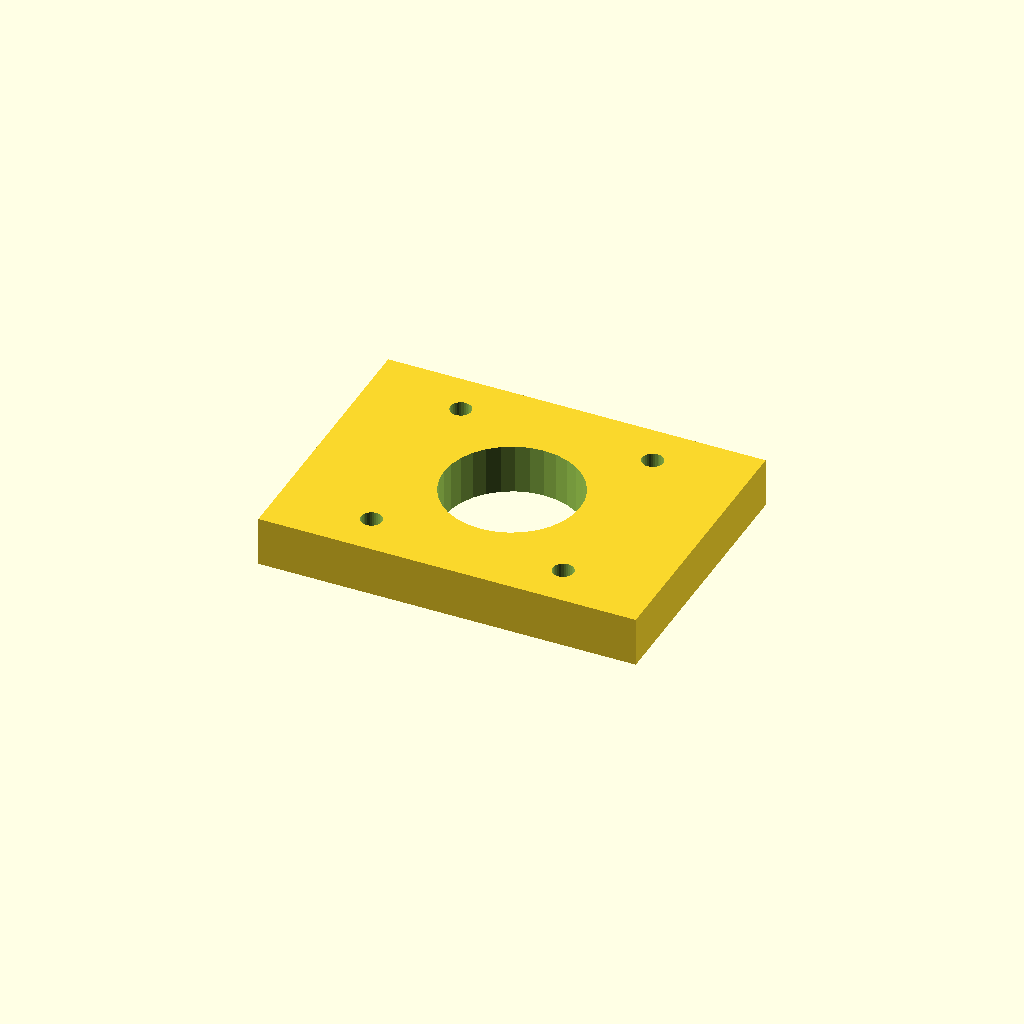
Cell 1: the model at its default parameters.
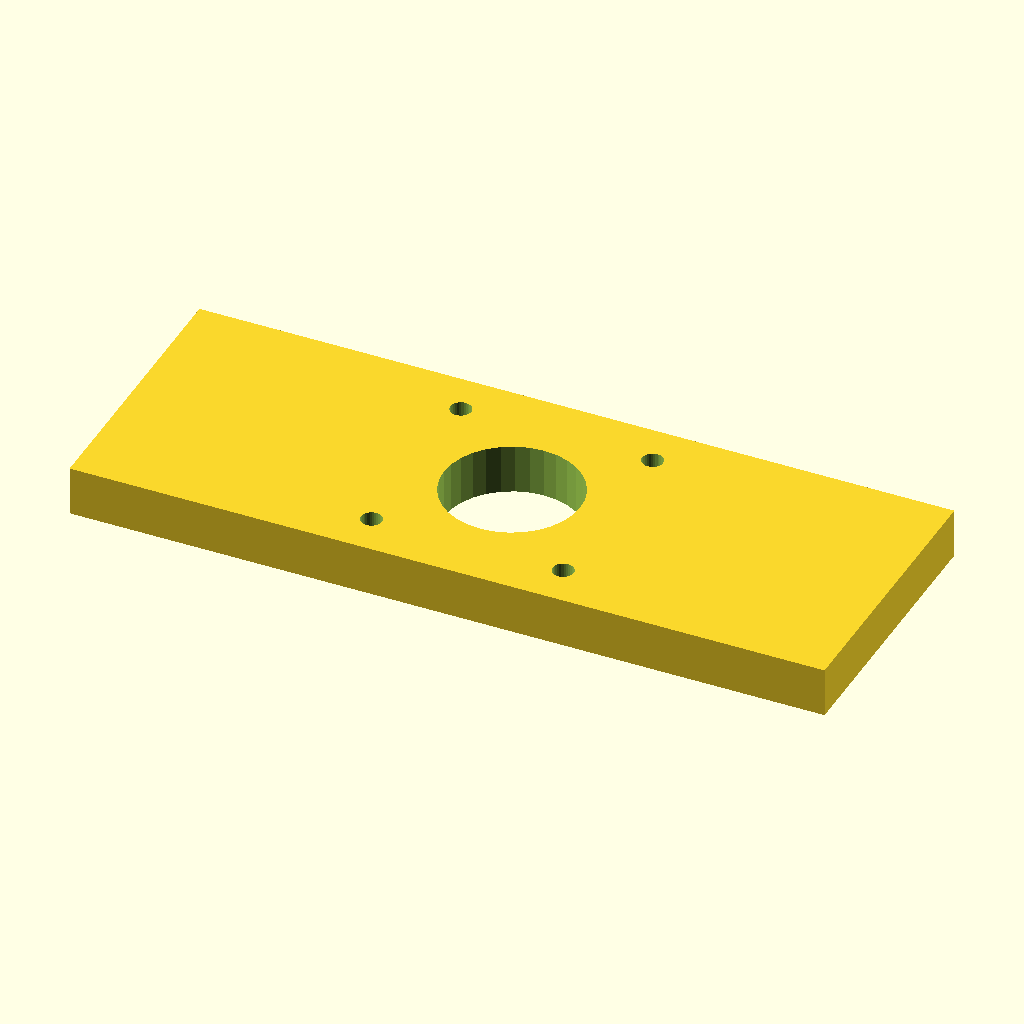
Cell 2: the same model with plate_w = 122.
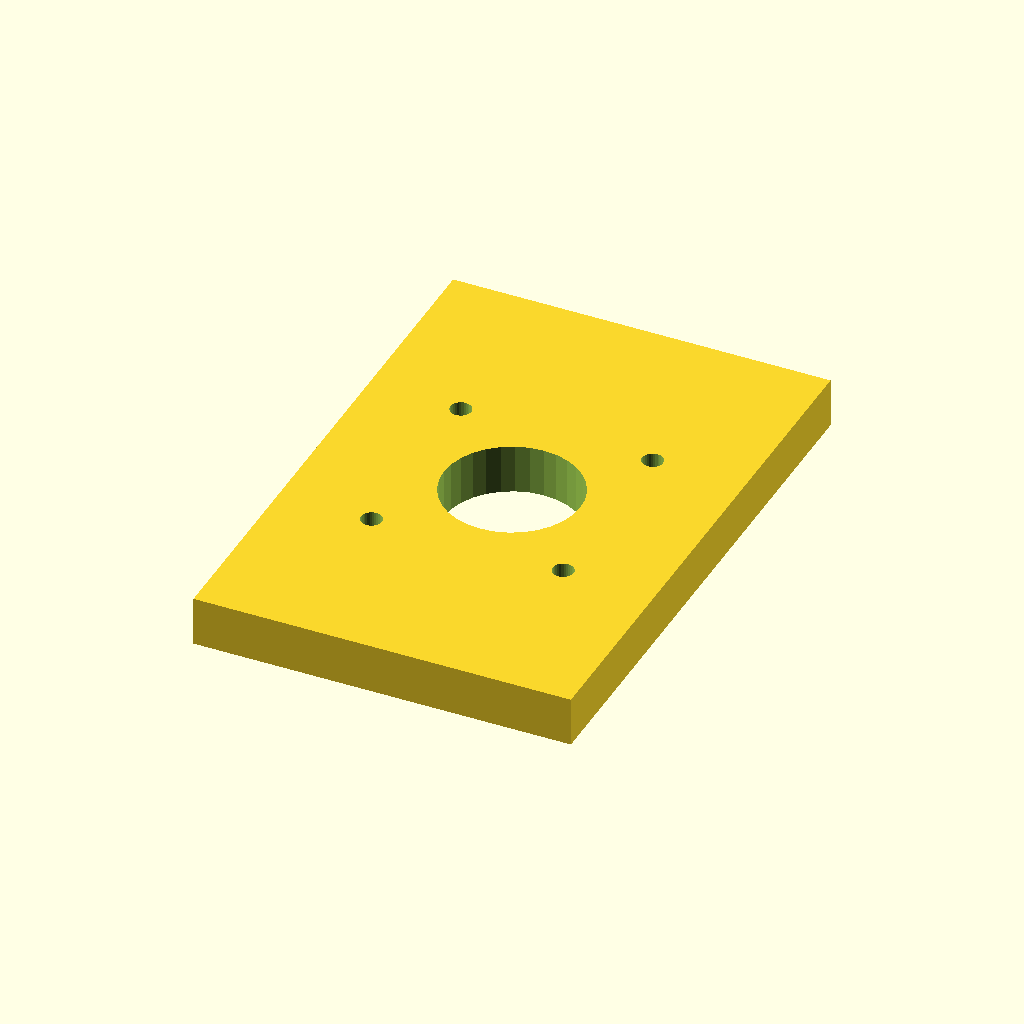
Cell 3: the same model with plate_d = 90.
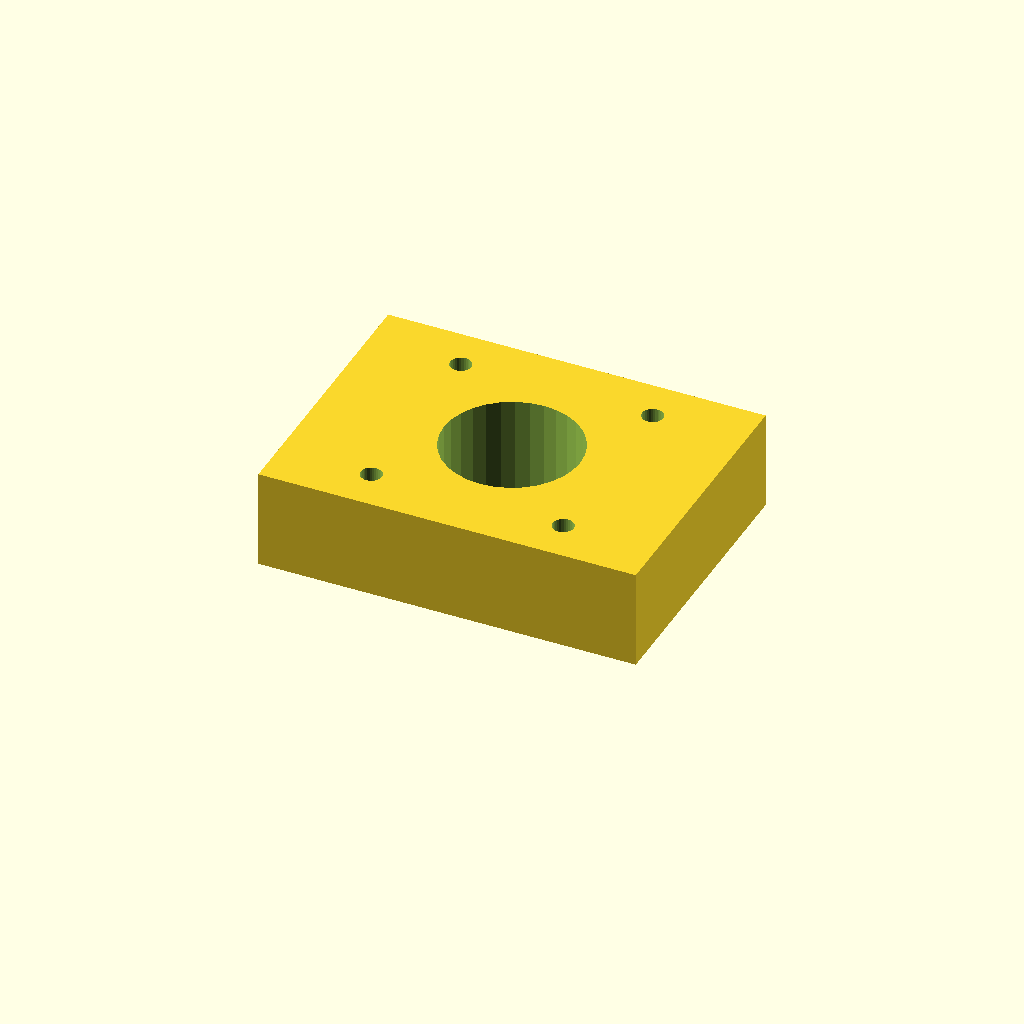
Cell 4: the same model with plate_t = 16.
One fixed orthographic camera (rotation 55°, 0°, 25°; colour scheme Cornfield) for every cell.
The OpenSCAD source (optional_data/gen2/motormounts/part_0014.scad):
$fn = 32;

// ----------------------------------------------------------------------
// Motor mount plate: NEMA17, 61 x 45 x 8 mm
// ----------------------------------------------------------------------

// --- parameters (mm) ---
plate_w = 61;             // plate length, X
plate_d = 45;             // plate width, Y
plate_t = 8;              // plate thickness
pattern = 31;             // NEMA17 bolt spacing
motor_d = 3.4;            // NEMA17 screw clearance
pilot_d = 22;             // pilot boss bore

module plate() {
  translate([-plate_w / 2, -plate_d / 2, 0]) cube([plate_w, plate_d, plate_t]);
}

module motor_holes() {
  for (sx = [-1, 1]) for (sy = [-1, 1])
    translate([sx * pattern / 2, sy * pattern / 2, -1])
      cylinder(h = plate_t + 2, d = motor_d);
}

difference() {
  union() {
    plate();
  }
  motor_holes();
  translate([0, 0, -1]) cylinder(h = plate_t + 2, d = pilot_d);
}
Parameter table extracted from the source (name, type, default, range or options):
plate_w: number, default 61
plate_d: number, default 45
plate_t: number, default 8
pattern: number, default 31
motor_d: number, default 3.4
pilot_d: number, default 22
